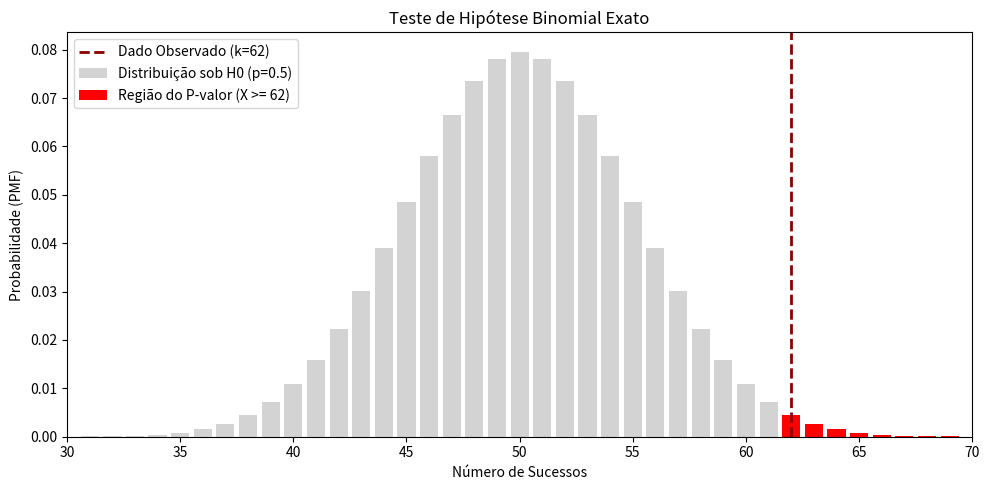

Write Python code to recreate this figure.
"""
additional_practice_3.py — Teste BINOMIAL EXATO para UMA PROPORÇÃO
===================================================================
Objetivo: testar se a proporção de clientes que preferem o chatbot é
MAIOR que 50% (não usa o dataset Íris; é um exemplo de preferência).

Hipóteses (teste UNILATERAL à direita):
    H0: p = 0.50  (sem preferência; chatbot e alternativa empatam)
    H1: p > 0.50  (chatbot é preferido pela maioria)

Matemática (Distribuição Binomial):
    1) Modelo: cada cliente é um ensaio de Bernoulli(p) independente.
       O número total de sucessos X em n ensaios segue:
           X ~ Binomial(n, p)
       com função de probabilidade (PMF):
           P(X = k) = C(n,k) * p^k * (1-p)^(n-k),
       onde C(n,k) = n! / (k!(n-k)!) é o coeficiente binomial.
    2) Sob H0, X ~ Binomial(n=100, p0=0.50). A média esperada sob H0 é
       n*p0 = 50 sucessos, com desvio padrão sqrt(n*p0*(1-p0)) = 5.
    3) Valor-p unilateral à direita = probabilidade de observar um
       resultado TÃO ou MAIS extremo que k na direção de H1, se H0 for
       verdade:
           p_valor = P(X >= k | H0) = soma_{i=k}^{n} C(n,i)*p0^i*(1-p0)^{n-i}
       Aqui k=62: p_valor = P(X >= 62 | n=100, p=0.5).
    4) Regra de decisão: rejeita H0 se p_valor < alfa (alfa=0.05).
       Diferente do Teste Z (que usa aproximação Normal), aqui o cálculo
       é EXATO — soma direta das probabilidades binomiais, sem TCL.
       Por isso é ideal para n pequeno/moderado ou quando se quer
       exatidão.

    5) Se quisesse testar "diferente" (bicaudal), usaria
       alternative='two-sided', cujo p-valor soma as probabilidades de
       todos os k' com P(X=k') <= P(X=k observado).
"""
import numpy as np
import scipy.stats as stats
import matplotlib.pyplot as plt

# 1. Definição dos parâmetros do teste
n = 100        # Tamanho total da amostra (número de ensaios Bernoulli)
k = 62         # Número de sucessos observados (clientes que preferem chatbot)
p_0 = 0.50     # Proporção sob a hipótese nula (H0): p = 0.5 (indiferença)
alfa = 0.05    # Nível de significância (5%): prob. tolerada de Erro Tipo I

# 2. Execução do Teste Binomial Exato (Unilateral - 'greater')
#    scipy.stats.binomtest(k, n, p=p_0, alternative='greater') calcula
#    p_valor = P(X >= k | H0) de forma exata (soma da cauda binomial).
#    CORREÇÃO: era 'alternativa=' (português), que gerava TypeError;
#    o nome correto do parâmetro em inglês é 'alternative'.
#    Para testar se a proporção é apenas diferente, use alternative='two-sided'.
resultado = stats.binomtest(k, n, p=p_0, alternative='greater')
p_valor = resultado.pvalue

print("--- RESULTADOS DO TESTE BINOMIAL ---")
print(f"Número de ensaios (n): {n}")
print(f"Sucessos observados (k): {k} (Proporção amostral: {k/n:.2%})")
print(f"P-valor calculado: {p_valor:.4f}")

# 3. Regra de Decisão
#    Lógica: se o p-valor < alfa, o observado (62/100) seria raro demais
#    sob H0 (menos de 5% de chance), então rejeitamos H0 em favor de H1.
#    Caso contrário, o resultado é compatível com o acaso sob p=0.5.
if p_valor < alfa:
    print(f"Resultado: Rejeitamos H0 ao nível de significância de {alfa:.0%}.")
    print("Há evidências estatísticas de que proporção é maior que 50%.")
else:
    print(f"Resultado: Não rejeitamos H0 ao nível de significância de {alfa:.0%}.")
    print("Não há evidências suficientes para afirmar que a proporção é maior que 50%.")

# 4. Visualização Gráfica da Distribuição sob H0
#    - x = 0..n: todos os valores possíveis de sucessos.
#    - pmf_valores[i] = P(X=i | n, p0): altura da barra = probabilidade exata.
#    - Barras vermelhas (X >= k): região cuja soma = p-valor unilateral.
#    - Linha tracejada em k: onde caiu nossa observação (62).
x = np.arange(0, n + 1)
pmf_valores = stats.binom.pmf(x, n, p_0)

plt.figure(figsize=(10, 5))
plt.bar(x, pmf_valores, color='lightgray', label='Distribuição sob H0 (p=0.5)')
# Destacando a região a partir do nosso valor observado k
plt.bar(x[x >= k], pmf_valores[x >= k], color='red', label=f'Região do P-valor (X >= {k})')
plt.axvline(k, color='darkred', linestyle='--', linewidth=2, label=f'Dado Observado (k={k})')

plt.title("Teste de Hipótese Binomial Exato")
plt.xlabel("Número de Sucessos")
plt.ylabel("Probabilidade (PMF)")
plt.xlim(30, 70)  # Zoom na região de interesse (caudas além disso têm prob. ~0)
plt.legend()
plt.tight_layout()
plt.show()
